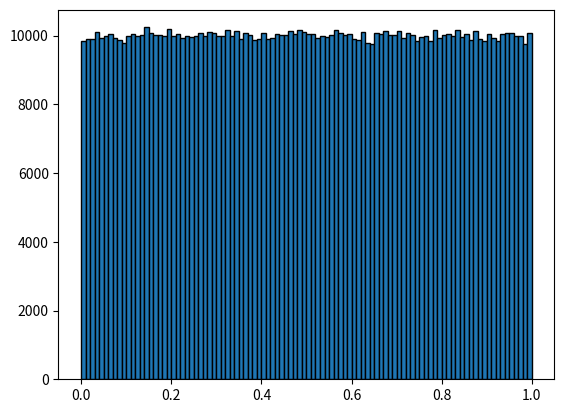

Python code for this plot:
import numpy as np
import matplotlib.pyplot as plt

random_numbers = np.random.uniform(0, 1, 1000000)
x, y, z = plt.hist(random_numbers, bins=100, ec='black')
print(x, y)
plt.show()

mean = np.std(x)
print("std = {}".format(mean))